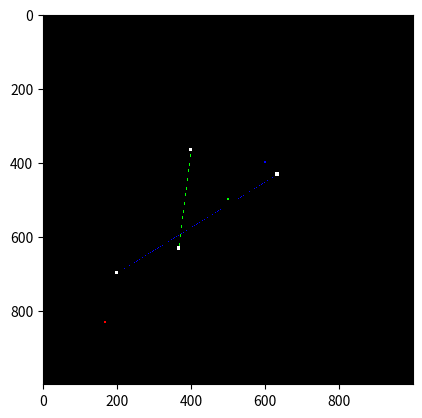

The matplotlib source for this figure:
#!/usr/bin/env python
import operator

class Camera:
    def __init__(self, position=(0,0), size=(100,100), field=(1,1)):
        self.position = position
        self.size = size
        self.field = field

        self._calc_boundaries()
    def move(self, position):
        self.position = position
        self._calc_boundaries()
    def shift(self, delta):
        self.position = map(operator.add, self.position, delta)
        self._calc_boundaries()
    def resize(self, size):
        self.size = size
        self._calc_boundaries()
    def fov(self, field):
        self.field = field
        self._calc_boundaries()
    def _calc_boundaries(self):
        self.left = self.position[0]
        self.right = self.position[0] + self.field[0]
        self.down = self.position[1]
        self.top = self.position[1] + self.field[1]
        self.left_segment = Line(Point((self.left, self.down)), Point((self.left, self.top)))
        self.right_segment = Line(Point((self.right, self.down)), Point((self.right, self.top)))
        self.top_segment = Line(Point((self.left, self.top)), Point((self.right, self.top)))
        self.down_segment = Line(Point((self.left, self.down)), Point((self.right, self.down)))

class Point:
    def __init__(self, position, size=1, color=(1,1,1)):
        self.position = position
        self.size = size
        self.color = color
    def shift(self, delta):
        self.position = map(operator.add, self.position, delta)
    def __str__(self):
        return "Point @%s" % (self.position,)

class Renderer():
    def _point_inside(self, camera, point):
        if point.position[0] > camera.left \
            and point.position[0] < camera.right \
            and point.position[1] > camera.down \
            and point.position[1] < camera.top:
            return True
        else:
            return False

class PointsRenderer(Renderer):
    def render(self, buffer, camera, points):

        visible = [ point for point in points
                   if self._point_inside(camera, point) ]

        # import pdb; pdb.set_trace()
        horizontal_size = camera.right - camera.left
        vertical_size = camera.down - camera.top
        for point in visible:
            x = (point.position[0]-camera.left)*camera.size[0]/horizontal_size
            y = (point.position[1]-camera.top)*camera.size[1]/vertical_size

            rx = int(round(x))
            ry = int(round(y))
            for i in range( -point.size//2, point.size//2):
                for j in range( -point.size//2, point.size//2):
                    rxi = rx + i
                    ryj = ry + j
                    if rxi < 0 or rxi >= camera.size[0] or ryj < 0 or ryj >= camera.size[1]:
                        continue
                    buffer[rxi][ryj] = point.color

class Line:
    def __init__(self, begin, end, size=1, color=(1,1,1)):
        self.begin = begin
        self.end = end
        self.size = size
        self.color = color
    def __str__(self):
        return "Line from %s to %s" % (self.begin, self.end)
    def shift(self, delta):
        self.begin.shift(delta)
        self.end.shift(delta)

class DDALinesRenderer(Renderer):
    """
    http://www.tutorialspoint.com/computer_graphics/line_generation_algorithm.htm
    """
    def render(self, buffer, camera, lines):
        # inside = [ line for line in lines
        #           if self._point_inside(camera, line.begin)
        #              and self._point_inside(camera, line.end) ]
        inside = []
        begin = []
        end = []
        outside = []

        for line in lines:
            if self._point_inside(camera, line.begin):
                if self._point_inside(camera, line.end):
                    inside.append(line)
                else:
                    begin.append(line)
            else:
                if self._point_inside(camera, line.end):
                    end.append(line)
                else:
                    outside.append(line)

        # import pdb; pdb.set_trace()

        horizontal_size = camera.right - camera.left
        vertical_size = camera.down - camera.top
        for line in inside:
            x0 = (line.begin.position[0]-camera.left)*camera.size[0]/horizontal_size
            y0 = (line.begin.position[1]-camera.down)*camera.size[1]/vertical_size
            x1 = (line.end.position[0]-camera.left)*camera.size[0]/horizontal_size
            y1 = (line.end.position[1]-camera.down)*camera.size[1]/vertical_size

            dx = x1 - x0
            dy = y1 - y0

            steps = abs(dx if abs(dx) > abs(dy) else dy)
            xinc = dx/float(steps)
            yinc = dy/float(steps)

            for i in range(0, int(steps)):
                buffer[int(round(x0))][int(round(y0))] = line.color
                x0 += xinc
                y0 += yinc

        for line in begin:
            pass

    def _draw_buffer_line(self, buffer, begin, end):
        pass

class BresenhamLinesRenderer(Renderer):
    """
    http://members.chello.at/~easyfilter/bresenham.html
    """
    def render(self, buffer, camera, line):
        pass

class Planar():
    def __init__(self, size=(100,100)):
        self.camera = Camera( (0,0), size, (1,1))
        self._points = []
        self._lines = []
        self._point_renderer = PointsRenderer()
        self._line_renderer = DDALinesRenderer()
    def render(self, buffer):
        buffer[:,:] = (0, 0, 0)
        self._line_renderer.render(buffer, self.camera, self._lines)
        self._point_renderer.render(buffer, self.camera, self._points)
    def add_point(self, point):
        self._points.append(point)
    def add_points(self, points):
        self._points.extend(points)
    def add_line(self, line):
        self._lines.append(line)

if __name__=="__main__":
    import numpy as np
    import matplotlib
    import matplotlib.pyplot as plt
    matplotlib.rcParams['image.interpolation'] = 'nearest'

    b = np.zeros( (1000, 1000, 3) )

    p = Planar( (1000, 1000) )

    p.add_point( Point( (0.2, 0.2), size=5, color=(0,0,1) ) )
    p.add_point( Point( (0.5, 0.5), size=5, color=(0,1,0) ) )
    p.add_point( Point( (1.5, 1.5), size=5, color=(1,0,0) ) )

    p.add_line( Line(Point((0.3, 0.1)), Point((1.1,1.4)), color=(0,0,1)) )
    p.add_line( Line(Point((0.9, 0.9)), Point((.1,.8)), color=(0,1,0)) )

    p.add_points( (Point((0.3, 0.1), size=9), Point((1.1,1.4), size=9)) )
    p.add_points( (Point((0.9, 0.9), size=9), Point((.1,.8), size=9)) )

    p.render(b)

    plt.imshow(b)
    plt.show()

    p.camera.move( (-1, -1) )
    p.camera.fov( (2, 2) )

    p.render(b)
    plt.imshow(b)
    plt.show()

    p.camera.move( (-1, -1) )
    p.camera.fov( (3, 3) )

    p.render(b)
    plt.imshow(b)
    plt.show()
